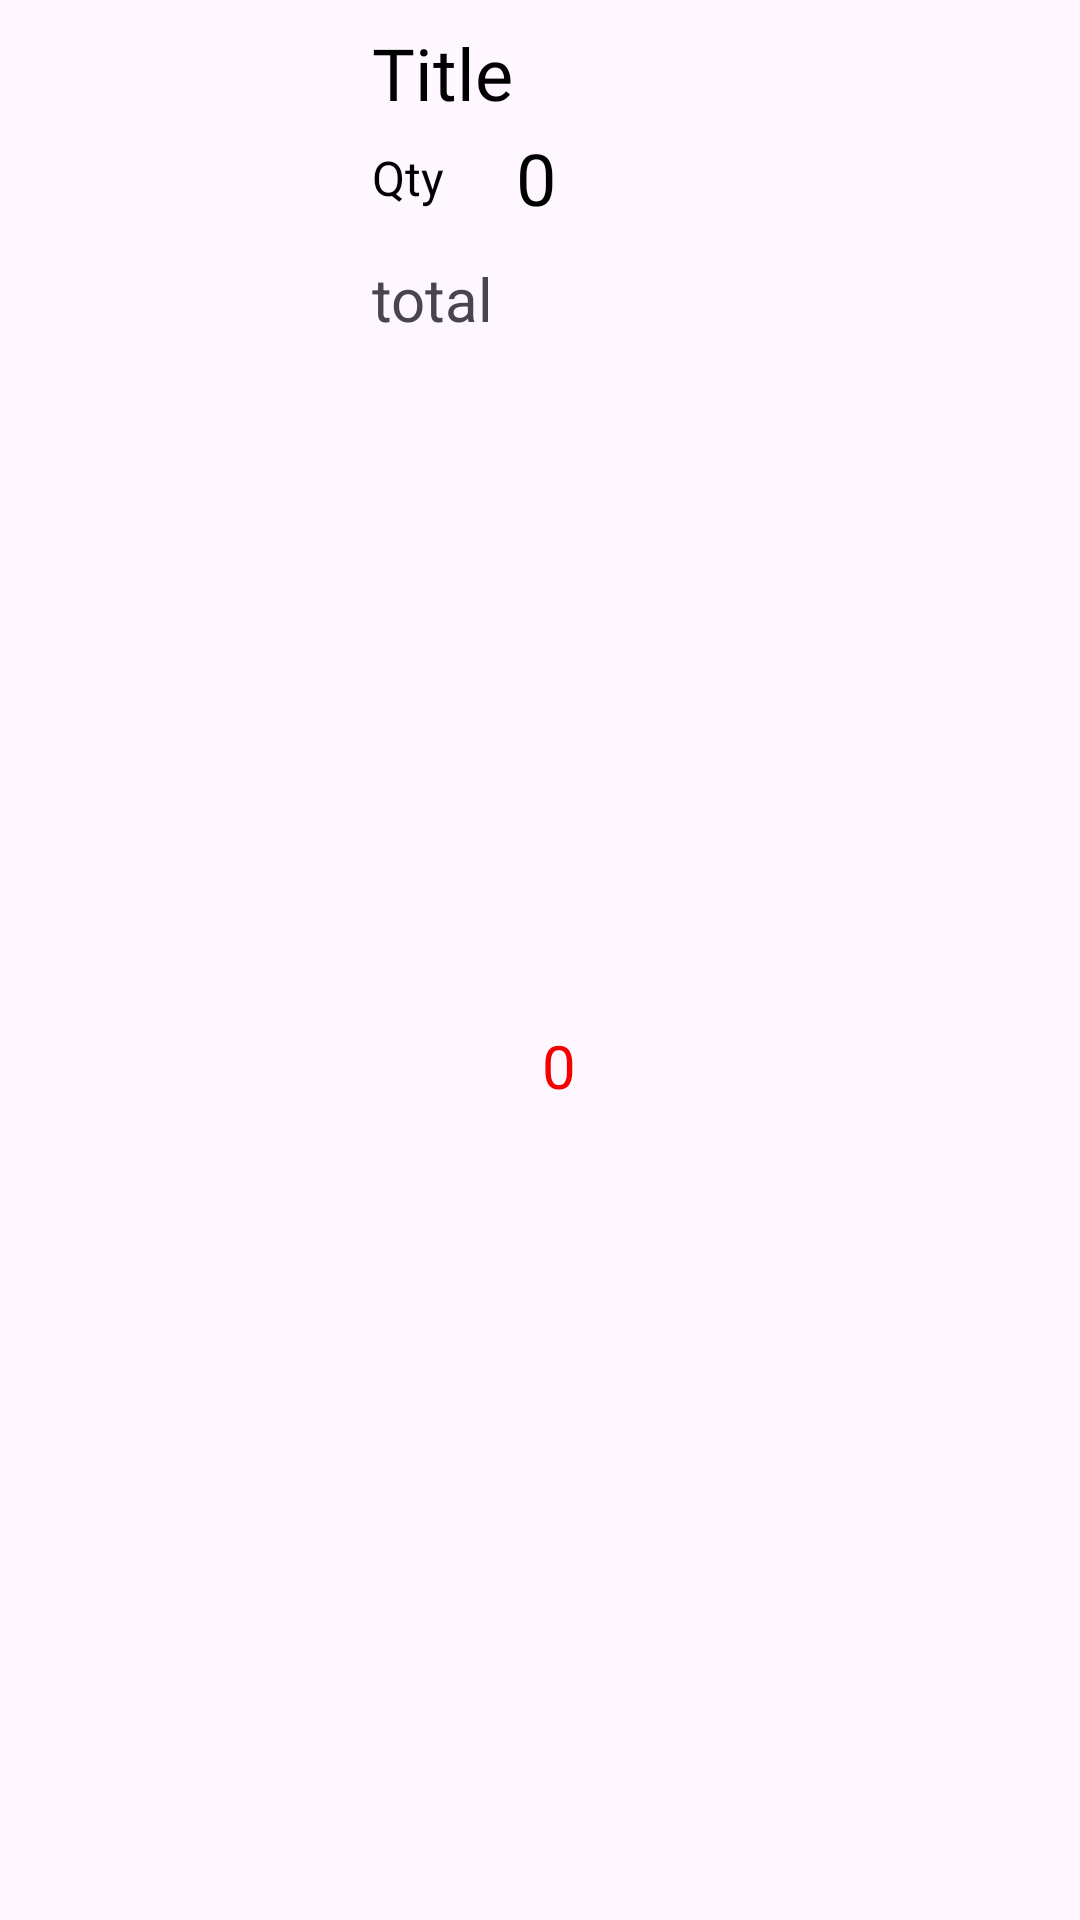

Produce the Android XML layout that renders to this screen, including the resource entries it uses.
<!-- AndroidManifest.xml: application theme Theme.Water_app -->
<!-- res/layout/cart_item_view_layout.xml -->
<?xml version="1.0" encoding="utf-8"?>
<androidx.constraintlayout.widget.ConstraintLayout xmlns:android="http://schemas.android.com/apk/res/android"
    xmlns:app="http://schemas.android.com/apk/res-auto"
    xmlns:tools="http://schemas.android.com/tools"
    android:layout_width="match_parent"
    android:layout_height="wrap_content"
    android:layout_marginHorizontal="5dp"
    android:layout_marginVertical="10dp"
    android:background="@drawable/input_field_design_log_in">

    <ImageView
        android:id="@+id/cartItemImageView"
        android:layout_width="84dp"
        android:layout_height="96dp"
        android:layout_marginStart="24dp"
        android:layout_marginTop="8dp"
        app:layout_constraintStart_toStartOf="parent"
        app:layout_constraintTop_toTopOf="parent"
        tools:srcCompat="@tools:sample/avatars" />

    <TextView
        android:id="@+id/cartViewTitle"
        android:layout_width="wrap_content"
        android:layout_height="wrap_content"
        android:layout_marginStart="16dp"
        android:layout_marginTop="8dp"
        android:fontFamily="@font/averia_gruesa_libre"
        android:text="Title"
        android:textColor="#000000"
        android:textSize="24sp"
        app:layout_constraintStart_toEndOf="@+id/cartItemImageView"
        app:layout_constraintTop_toTopOf="parent" />

    <TextView
        android:id="@+id/textView12"
        android:layout_width="wrap_content"
        android:layout_height="0dp"
        android:layout_marginStart="16dp"
        android:layout_marginTop="8dp"
        android:text="Qty"
        android:textColor="#000000"
        android:textSize="16sp"
        app:layout_constraintStart_toEndOf="@+id/cartItemImageView"
        app:layout_constraintTop_toBottomOf="@+id/cartViewTitle" />

    <TextView
        android:id="@+id/cartViewQty"
        android:layout_width="wrap_content"
        android:layout_height="wrap_content"
        android:layout_marginStart="24dp"
        android:text="0"
        android:textColor="#000000"
        android:textSize="24sp"
        app:layout_constraintBottom_toBottomOf="@+id/textView12"
        app:layout_constraintStart_toEndOf="@+id/textView12"
        app:layout_constraintTop_toTopOf="@+id/textView12" />

    <ImageView
        android:id="@+id/imageView2"
        android:layout_width="50dp"
        android:layout_height="50dp"
        android:layout_marginTop="35dp"
        android:layout_marginEnd="16dp"
        app:layout_constraintBottom_toBottomOf="@+id/cartItemImageView"
        app:layout_constraintEnd_toEndOf="parent"
        app:layout_constraintTop_toTopOf="@+id/cartItemImageView"
        app:layout_constraintVertical_bias="0.0"
        app:srcCompat="@drawable/baseline_delete_forever_24" />

    <TextView
        android:id="@+id/cartViewTotal"
        android:layout_width="wrap_content"
        android:layout_height="27dp"
        android:layout_marginTop="16dp"
        android:text="total"
        android:textSize="20sp"
        app:layout_constraintStart_toStartOf="@+id/textView12"
        app:layout_constraintTop_toBottomOf="@+id/textView12" />

    <TextView
        android:id="@+id/cartTotalViewNew"
        android:layout_width="wrap_content"
        android:layout_height="wrap_content"
        android:layout_marginStart="16dp"
        android:layout_marginBottom="16dp"
        android:text="0"
        android:textColor="#F40000"
        android:textSize="20sp"
        app:layout_constraintBottom_toBottomOf="parent"
        app:layout_constraintStart_toEndOf="@+id/cartViewTotal"
        app:layout_constraintTop_toTopOf="@+id/cartViewTotal" />

</androidx.constraintlayout.widget.ConstraintLayout>
<!-- resources referenced by this layout -->
<resources>
  <style name="Theme.Water_app" parent="Base.Theme.Water_app" />
  <style name="Base.Theme.Water_app" parent="Theme.Material3.DayNight.NoActionBar">
          
  
      </style>
</resources>
